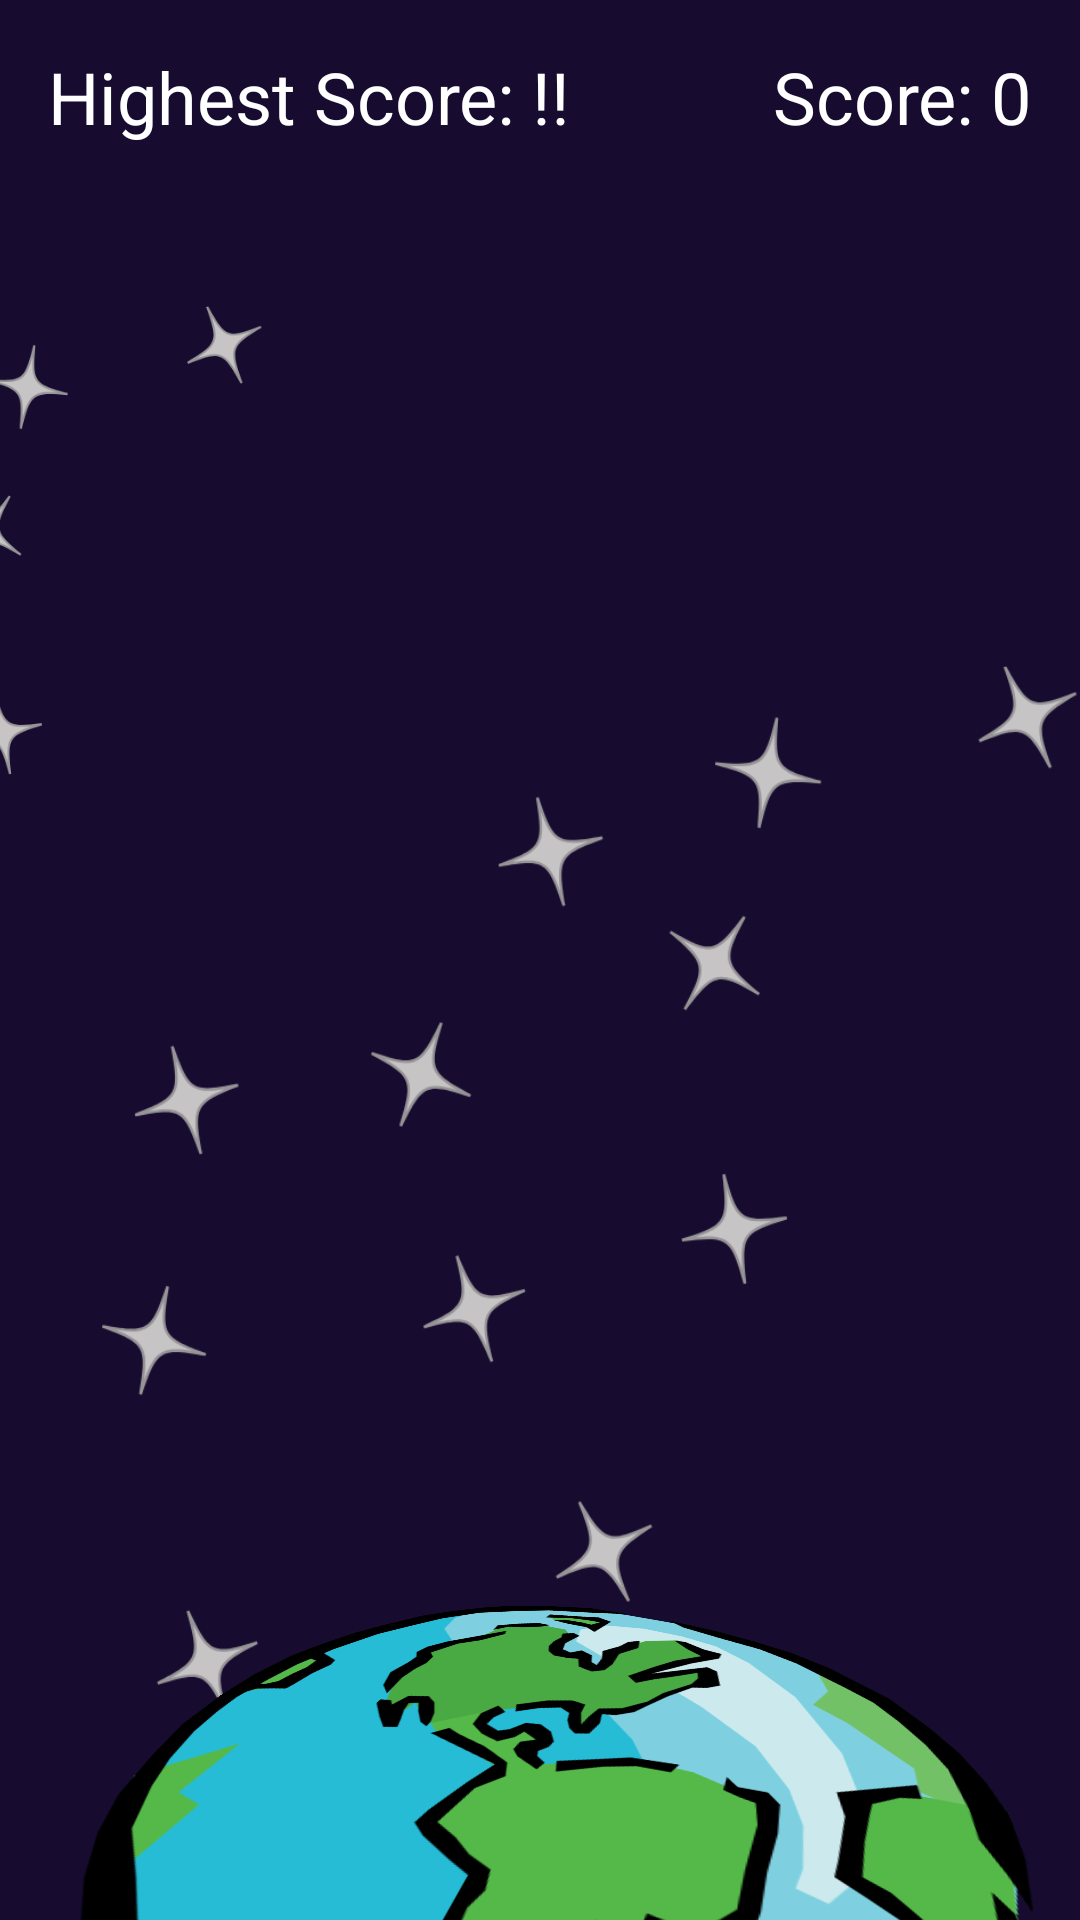

Layout XML and referenced resources for this Android screen:
<!-- AndroidManifest.xml: application theme Theme.SavThePlanet -->
<!-- res/layout/game_activity.xml -->
<?xml version="1.0" encoding="utf-8"?>
<androidx.constraintlayout.widget.ConstraintLayout xmlns:android="http://schemas.android.com/apk/res/android"
    xmlns:app="http://schemas.android.com/apk/res-auto"
    xmlns:tools="http://schemas.android.com/tools"
    android:layout_width="match_parent"
    android:layout_height="match_parent">

    <androidx.constraintlayout.widget.ConstraintLayout
        android:layout_width="match_parent"
        android:layout_height="match_parent"
        android:background="#170C2F">

        <ImageView
            android:id="@+id/imageView4"
            android:layout_width="247dp"
            android:layout_height="310dp"
            android:layout_marginTop="80dp"
            android:layout_marginEnd="-54dp"
            app:layout_constraintEnd_toStartOf="@+id/imageView5"
            app:layout_constraintTop_toTopOf="parent"
            app:srcCompat="@drawable/star" />

        <ImageView
            android:id="@+id/imageView5"
            android:layout_width="326dp"
            android:layout_height="465dp"
            android:layout_marginBottom="10dp"
            app:layout_constraintBottom_toBottomOf="parent"
            app:layout_constraintEnd_toEndOf="parent"
            app:srcCompat="@drawable/star" />

    </androidx.constraintlayout.widget.ConstraintLayout>

    <RelativeLayout
        android:id="@+id/relativeLayout"
        android:layout_width="match_parent"
        android:layout_height="match_parent"
        app:layout_constraintBottom_toBottomOf="parent"
        app:layout_constraintEnd_toEndOf="parent"
        app:layout_constraintStart_toStartOf="parent"
        app:layout_constraintTop_toTopOf="parent">

        <FrameLayout
            android:id="@+id/gameLayout"
            android:layout_width="400dp"
            android:layout_height="match_parent">

            <TextView
                android:id="@+id/scoreTextView"
                android:layout_width="wrap_content"
                android:layout_height="wrap_content"
                android:layout_gravity="right|top"
                android:padding="16dp"
                android:text="Score: 0"
                android:textColor="@color/white"
                android:textSize="24sp" />

            <TextView
                android:id="@+id/highScoreTextView"
                android:layout_width="wrap_content"
                android:layout_height="wrap_content"
                android:layout_gravity="top|left"
                android:padding="16dp"
                android:text="Highest Score: !! "
                android:textColor="@color/white"
                android:textSize="24sp" />

            <ImageView
                android:id="@+id/earthImage"
                android:layout_width="270dp"
                android:layout_height="269dp"
                android:layout_marginLeft="50dp"
                android:layout_marginTop="450dp"
                android:rotation="17"
                android:rotationX="54"
                android:src="@drawable/earth" />

            
        </FrameLayout>
    </RelativeLayout>

</androidx.constraintlayout.widget.ConstraintLayout>
<!-- resources referenced by this layout -->
<resources>
  <!-- drawable earth: png bitmap (drawable, 51953 bytes) -->
  <!-- drawable star: png bitmap (drawable, 43751 bytes) -->
  <style name="Theme.SavThePlanet" parent="Base.Theme.SavThePlanet" />
  <style name="Base.Theme.SavThePlanet" parent="Theme.Material3.DayNight.NoActionBar">
          
          
      </style>
  <!-- not gathered from this repository: default colours our renderer supplied (Android Studio template values) -->
  <color name="white">#FFFFFFFF</color>
</resources>
